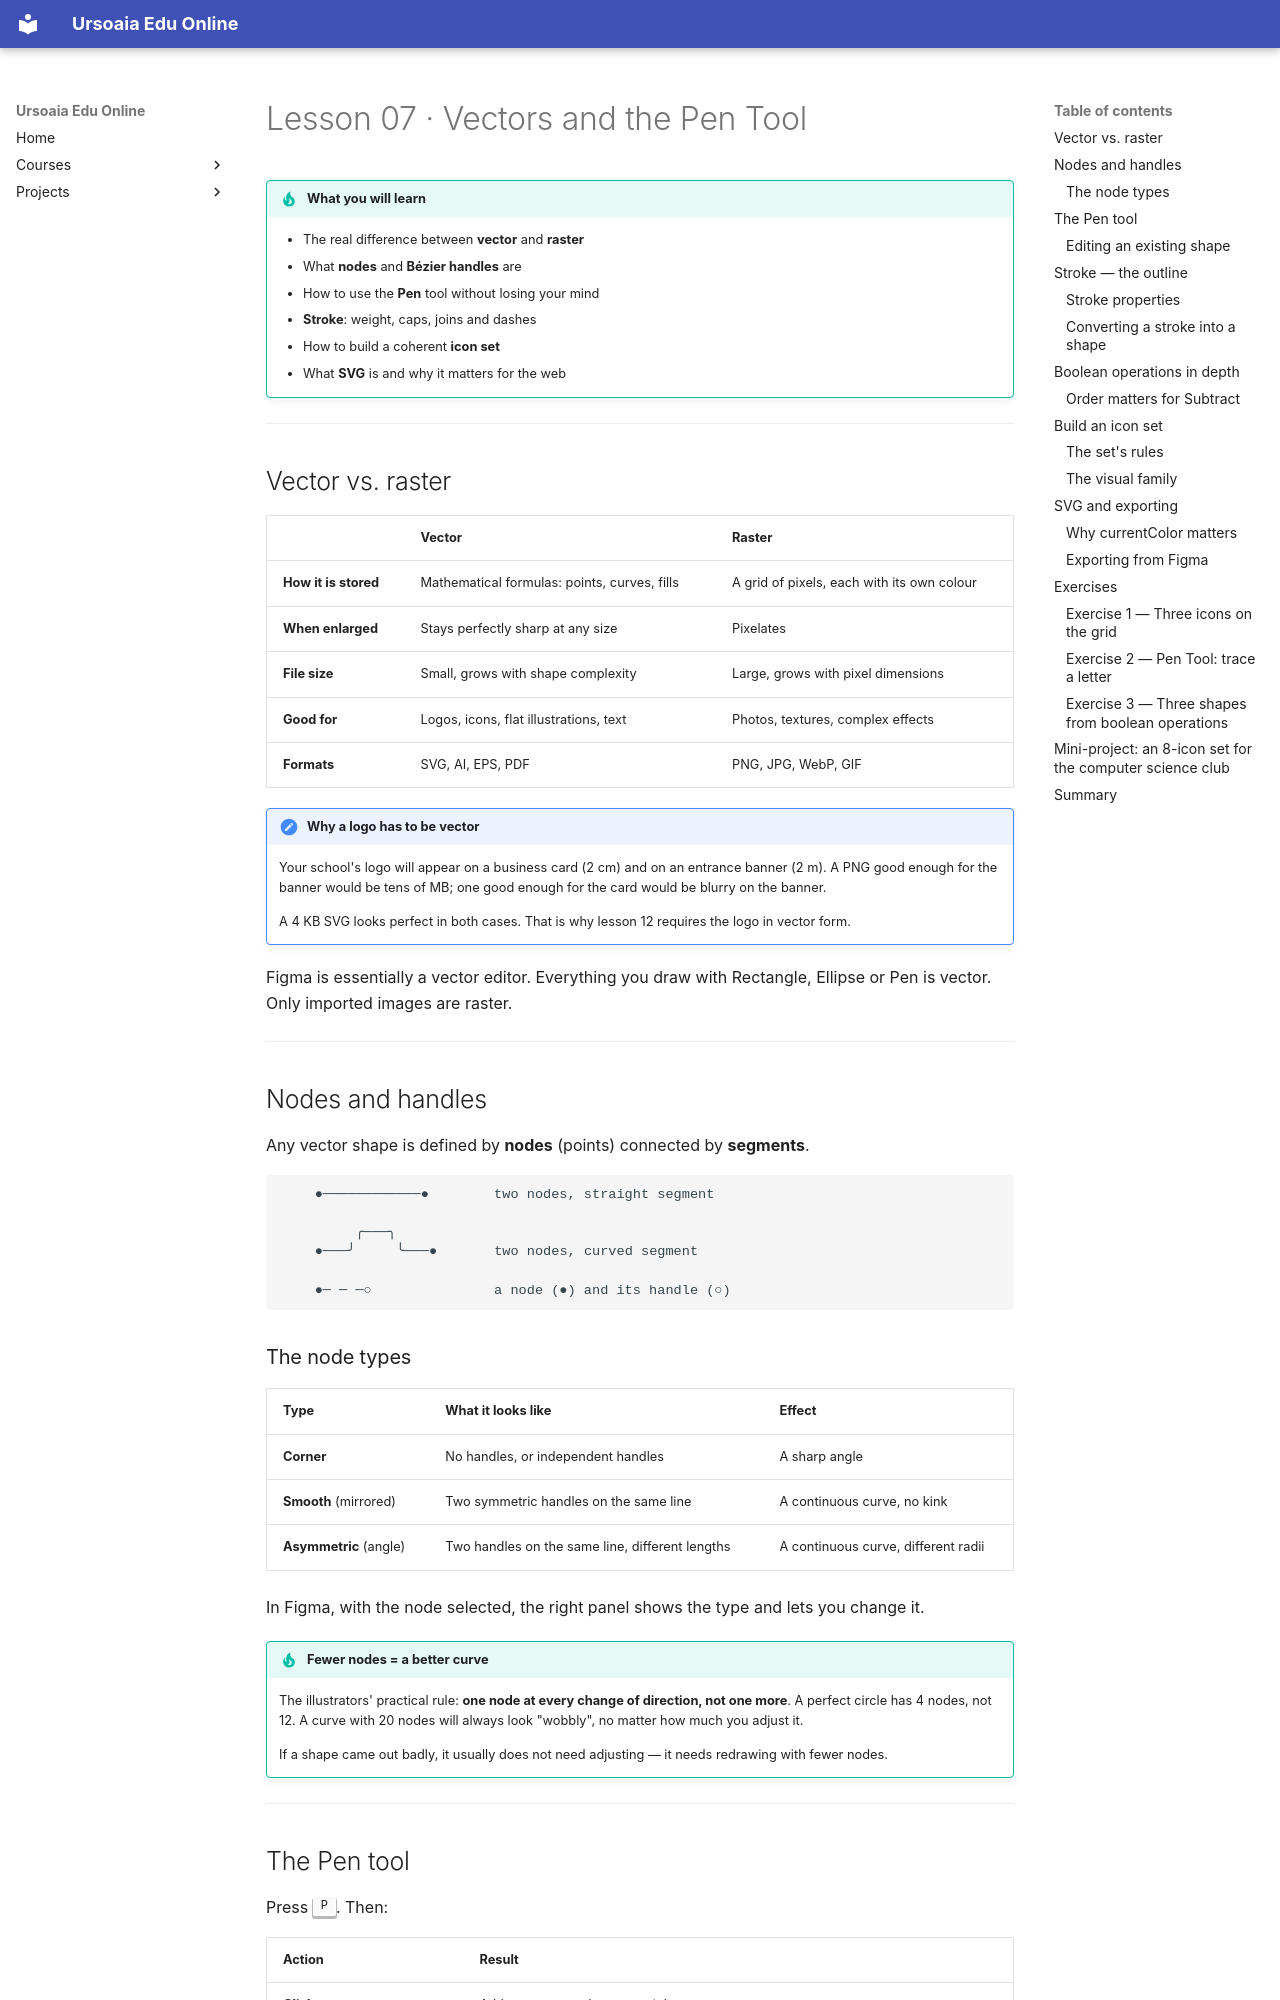

repository: ursoaia-edu/ursoaia-edu.online · page: courses/design-grafic/07-vectori-pen-tool.en/index.html · generator: mkdocs

---
lesson: 7
tags: [figma, vectors, pen tool, bezier, svg, icons]
summary: The difference between vector and raster, nodes and Bézier handles, the Pen tool and boolean operations for building icons.
---

# Lesson 07 · Vectors and the Pen Tool

!!! tip "What you will learn"
    - The real difference between **vector** and **raster**
    - What **nodes** and **Bézier handles** are
    - How to use the **Pen** tool without losing your mind
    - **Stroke**: weight, caps, joins and dashes
    - How to build a coherent **icon set**
    - What **SVG** is and why it matters for the web

---

## Vector vs. raster

| | Vector | Raster |
|---|--------|--------|
| **How it is stored** | Mathematical formulas: points, curves, fills | A grid of pixels, each with its own colour |
| **When enlarged** | Stays perfectly sharp at any size | Pixelates |
| **File size** | Small, grows with shape complexity | Large, grows with pixel dimensions |
| **Good for** | Logos, icons, flat illustrations, text | Photos, textures, complex effects |
| **Formats** | SVG, AI, EPS, PDF | PNG, JPG, WebP, GIF |

!!! note "Why a logo has to be vector"
    Your school's logo will appear on a business card (2 cm) and on an entrance banner (2 m). A PNG good enough for the banner would be tens of MB; one good enough for the card would be blurry on the banner.

    A 4 KB SVG looks perfect in both cases. That is why lesson 12 requires the logo in vector form.

Figma is essentially a vector editor. Everything you draw with Rectangle, Ellipse or Pen is vector. Only imported images are raster.

---

## Nodes and handles

Any vector shape is defined by **nodes** (points) connected by **segments**.

```
    ●────────────●        two nodes, straight segment

         ╭───╮
    ●───╯     ╰───●       two nodes, curved segment

    ●─ ─ ─○               a node (●) and its handle (○)
```

### The node types

| Type | What it looks like | Effect |
|------|-------------------|--------|
| **Corner** | No handles, or independent handles | A sharp angle |
| **Smooth** (mirrored) | Two symmetric handles on the same line | A continuous curve, no kink |
| **Asymmetric** (angle) | Two handles on the same line, different lengths | A continuous curve, different radii |

In Figma, with the node selected, the right panel shows the type and lets you change it.

!!! tip "Fewer nodes = a better curve"
    The illustrators' practical rule: **one node at every change of direction, not one more**. A perfect circle has 4 nodes, not 12. A curve with 20 nodes will always look "wobbly", no matter how much you adjust it.

    If a shape came out badly, it usually does not need adjusting — it needs redrawing with fewer nodes.

---

## The Pen tool

Press ++p++. Then:

| Action | Result |
|--------|--------|
| **Click** | Adds a corner node — a straight segment |
| **Click and drag** | Adds a smooth node — a curved segment; the drag length sets the curve radius |
| **Click on the first node** | Closes the shape |
| ++esc++ or ++enter++ | Ends an open shape |
| ++alt++ + click on a node | Turns a smooth node into a corner node |
